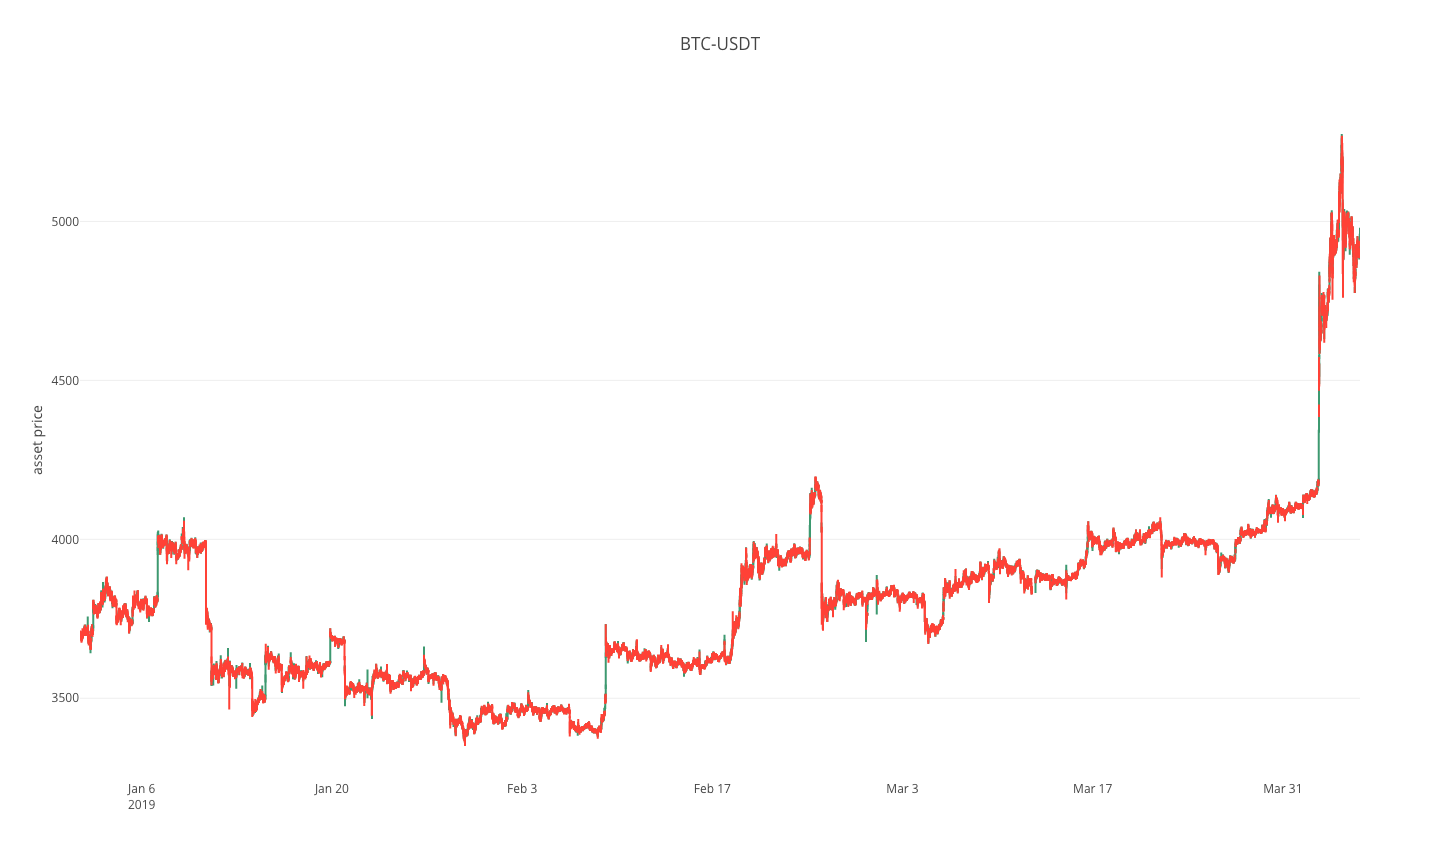

The table this chart was drawn from, first rows:
Open time, Open, High, Low, Close, Volume, Close time, Quote asset volume, Number of trades
1546300800000, 3701, 3704, 3695, 3696, 85.57, 1546301099999, 316521, 576
1546301100000, 3696, 3697, 3690, 3692, 62.3, 1546301399999, 230065, 384
1546301400000, 3692, 3699, 3692, 3697, 43.11, 1546301699999, 159329, 365
1546301700000, 3698, 3699, 3693, 3693, 48.55, 1546301999999, 179441, 397
1546302000000, 3693, 3696, 3691, 3692, 47.71, 1546302299999, 176160, 391
1546302300000, 3693, 3695, 3691, 3694, 35.49, 1546302599999, 131060, 285
1546302600000, 3694, 3705, 3693, 3701, 58.18, 1546302899999, 215167, 592
1546302900000, 3700, 3701, 3697, 3701, 30.3, 1546303199999, 112107, 402
1546303200000, 3700, 3702, 3700, 3702, 83.4, 1546303499999, 308602, 595
1546303500000, 3702, 3711, 3702, 3709, 96.39, 1546303799999, 357187, 575
1546303800000, 3709, 3713, 3704, 3707, 49.77, 1546304099999, 184622, 530
1546304100000, 3707, 3707, 3695, 3700, 45.61, 1546304399999, 168808, 442
1546304400000, 3700, 3702, 3694, 3694, 72.23, 1546304699999, 267085, 594
1546304700000, 3695, 3699, 3691, 3695, 44.14, 1546304999999, 163119, 445
1546305000000, 3695, 3703, 3695, 3701, 23.51, 1546305299999, 86975, 318
1546305300000, 3702, 3702, 3697, 3698, 45.19, 1546305599999, 167169, 382
1546305600000, 3698, 3700, 3695, 3696, 32.96, 1546305899999, 121846, 377
1546305900000, 3697, 3700, 3696, 3699, 57.17, 1546306199999, 211434, 316
1546306200000, 3699, 3699, 3696, 3697, 37.1, 1546306499999, 137177, 351
1546306500000, 3697, 3700, 3696, 3697, 56.93, 1546306799999, 210486, 394
1546306800000, 3697, 3698, 3689, 3691, 46.31, 1546307099999, 171106, 414
1546307100000, 3691, 3693, 3684, 3688, 88.48, 1546307399999, 326306, 564
1546307400000, 3688, 3692, 3686, 3690, 42.96, 1546307699999, 158499, 501
1546307700000, 3690, 3691, 3685, 3690, 66.56, 1546307999999, 245498, 430
1546308000000, 3690, 3693, 3687, 3690, 67.39, 1546308299999, 248675, 472
1546308300000, 3690, 3696, 3689, 3694, 83.6, 1546308599999, 308726, 502
1546308600000, 3693, 3694, 3688, 3692, 122.7, 1546308899999, 452982, 516
1546308900000, 3692, 3694, 3687, 3690, 73.99, 1546309199999, 273025, 686
1546309200000, 3689, 3694, 3689, 3691, 50.89, 1546309499999, 187898, 439
1546309500000, 3693, 3695, 3675, 3687, 120.9, 1546309799999, 445419, 897
1546309800000, 3685, 3690, 3684, 3686, 48.27, 1546310099999, 177947, 373
1546310100000, 3686, 3689, 3683, 3687, 88.23, 1546310399999, 325248, 633
1546310400000, 3687, 3690, 3685, 3687, 43.67, 1546310699999, 161053, 418
1546310700000, 3688, 3688, 3683, 3684, 57.12, 1546310999999, 210537, 497
1546311000000, 3684, 3686, 3680, 3682, 55.2, 1546311299999, 203284, 446
1546311300000, 3684, 3692, 3682, 3690, 83.32, 1546311599999, 307249, 512
1546311600000, 3690, 3693, 3688, 3691, 89.78, 1546311899999, 331356, 484
1546311900000, 3692, 3693, 3689, 3692, 52.4, 1546312199999, 193439, 396
1546312200000, 3692, 3699, 3691, 3698, 96.09, 1546312499999, 355047, 621
1546312500000, 3696, 3699, 3692, 3699, 66.85, 1546312799999, 247135, 424
1546312800000, 3697, 3699, 3696, 3699, 36.98, 1546313099999, 136759, 337
1546313100000, 3699, 3700, 3696, 3697, 56.61, 1546313399999, 209347, 284
1546313400000, 3697, 3697, 3693, 3695, 62.62, 1546313699999, 231428, 472
1546313700000, 3696, 3696, 3689, 3690, 83.52, 1546313999999, 308320, 611
1546314000000, 3690, 3691, 3688, 3688, 42.69, 1546314299999, 157507, 522
1546314300000, 3689, 3690, 3687, 3690, 54.01, 1546314599999, 199250, 540
1546314600000, 3690, 3694, 3686, 3692, 109, 1546314899999, 402372, 559
1546314900000, 3693, 3695, 3689, 3693, 46.16, 1546315199999, 170461, 459
1546315200000, 3692, 3696, 3691, 3696, 116.1, 1546315499999, 428677, 695
1546315500000, 3696, 3706, 3694, 3706, 140.4, 1546315799999, 519561, 903
1546315800000, 3707, 3720, 3696, 3707, 166.4, 1546316099999, 616774, 1159
1546316100000, 3706, 3708, 3703, 3706, 99.27, 1546316399999, 367765, 642
1546316400000, 3705, 3709, 3686, 3696, 137.4, 1546316699999, 508627, 757
1546316700000, 3696, 3701, 3695, 3697, 86.82, 1546316999999, 321032, 560
1546317000000, 3697, 3699, 3695, 3698, 73.03, 1546317299999, 270033, 416
1546317300000, 3698, 3698, 3690, 3696, 95.64, 1546317599999, 353474, 517
1546317600000, 3696, 3698, 3694, 3694, 68.28, 1546317899999, 252376, 441
1546317900000, 3694, 3698, 3692, 3696, 135.7, 1546318199999, 501423, 725
1546318200000, 3694, 3699, 3692, 3693, 63.15, 1546318499999, 233291, 512
1546318500000, 3695, 3702, 3692, 3693, 135.2, 1546318799999, 499903, 581
... 27,003 more rows
